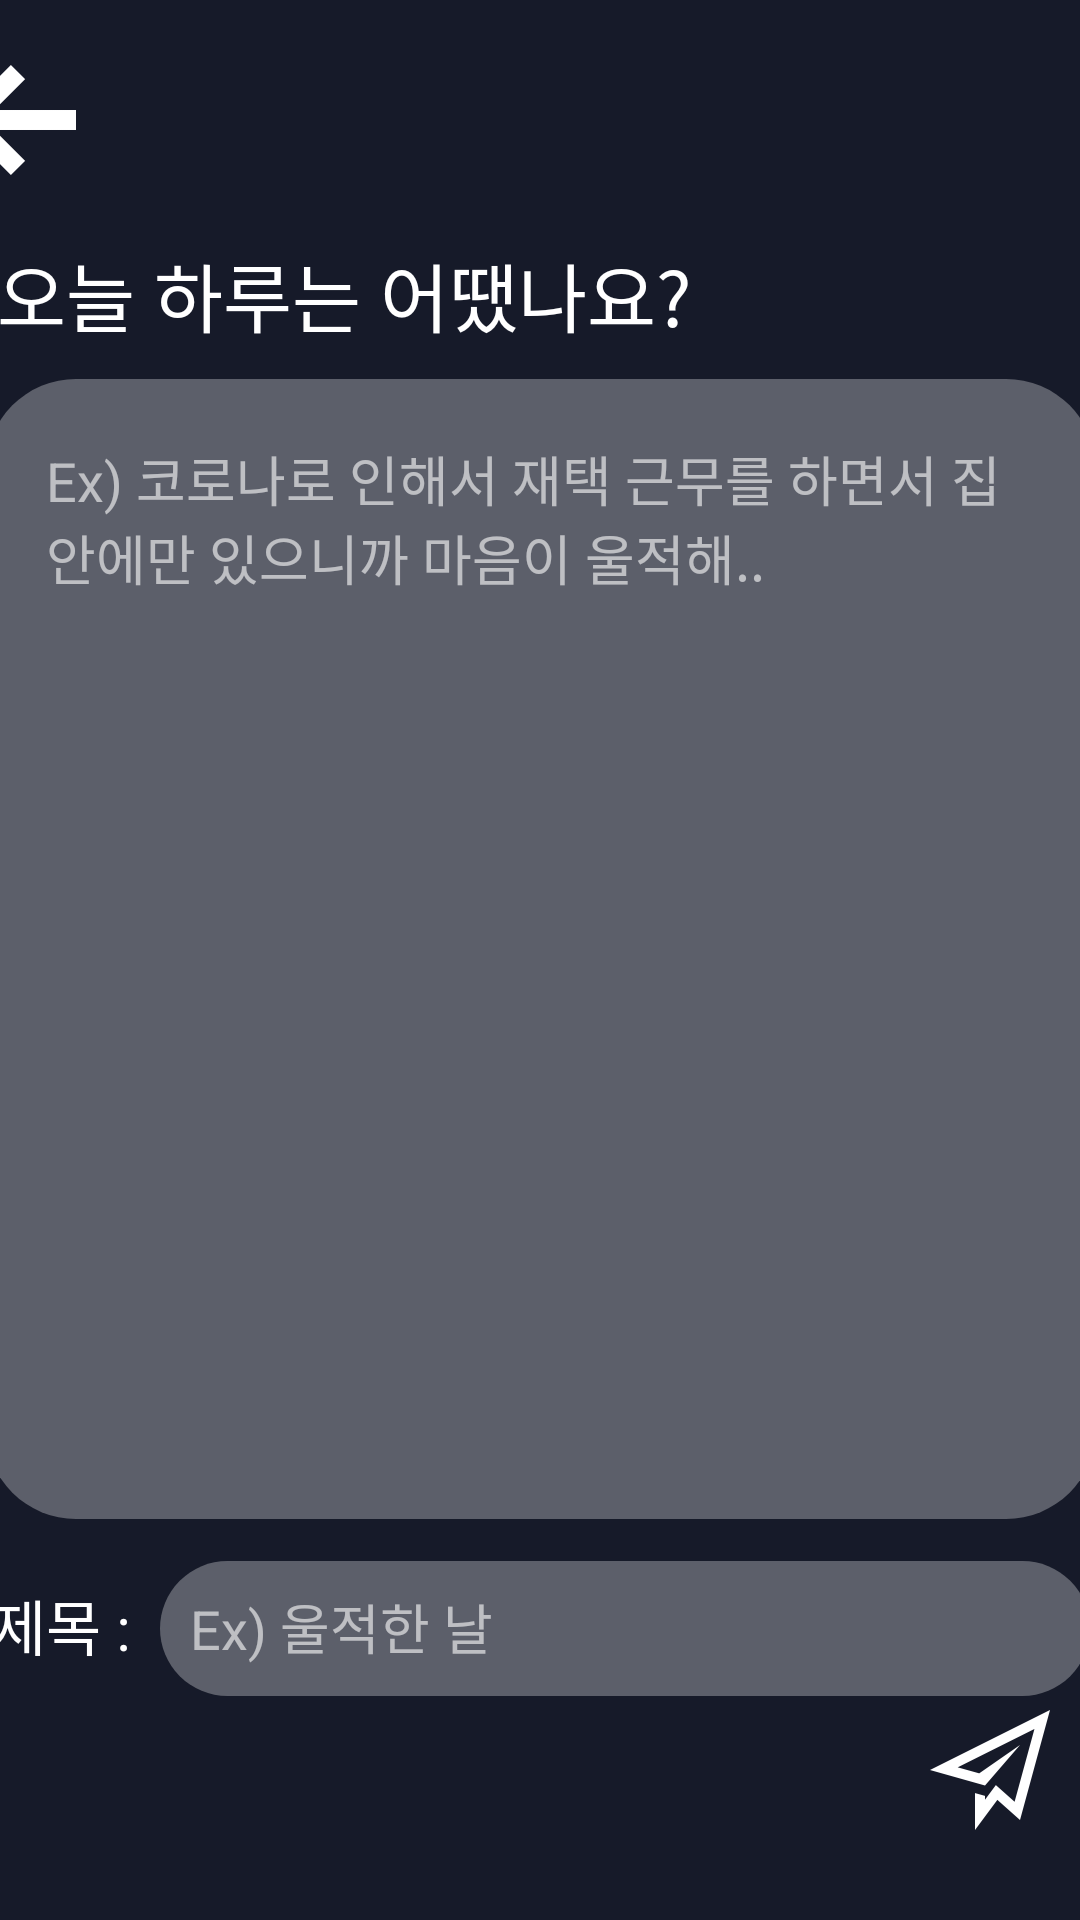

Android layout source for this screen:
<!-- AndroidManifest.xml: application theme Theme.Hug -->
<!-- res/layout/activity_write.xml -->
<?xml version="1.0" encoding="utf-8"?>
<androidx.constraintlayout.widget.ConstraintLayout xmlns:android="http://schemas.android.com/apk/res/android"
    xmlns:app="http://schemas.android.com/apk/res-auto"
    xmlns:tools="http://schemas.android.com/tools"
    android:layout_width="match_parent"
    android:layout_height="match_parent"
    android:background="@color/background_color"
    tools:context=".presentation.diary.DiaryActivity"
    tools:layout_editor_absoluteX="0dp"
    tools:layout_editor_absoluteY="177dp">

    <TextView
        android:id="@+id/tvBar"
        android:layout_width="410dp"
        android:layout_height="80dp"
        app:layout_constraintEnd_toEndOf="parent"
        app:layout_constraintHorizontal_bias="1.0"
        app:layout_constraintStart_toStartOf="parent"
        app:layout_constraintTop_toTopOf="parent" />

    <androidx.appcompat.widget.AppCompatButton
        android:id="@+id/btnBack"
        android:layout_width="40dp"
        android:layout_height="40dp"
        android:layout_centerInParent="true"
        android:layout_marginEnd="300dp"
        android:background="@drawable/border_back"
        app:layout_constraintBottom_toBottomOf="@+id/tvBar"
        app:layout_constraintEnd_toEndOf="@+id/tvBar"
        app:layout_constraintStart_toStartOf="@+id/tvBar"
        app:layout_constraintTop_toTopOf="@+id/tvBar" />


    <TextView
        android:id="@+id/tvMenu"
        android:layout_width="410dp"
        android:layout_height="100dp"
        app:layout_constraintBottom_toBottomOf="parent"
        app:layout_constraintEnd_toEndOf="parent"
        app:layout_constraintStart_toStartOf="parent" />


    <androidx.appcompat.widget.AppCompatButton
        android:id="@+id/btnSubmit"
        android:layout_width="40dp"
        android:layout_height="40dp"
        android:layout_marginStart="300dp"
        android:background="@drawable/btn_submit"
        app:layout_constraintBottom_toBottomOf="@+id/tvMenu"
        app:layout_constraintEnd_toEndOf="@+id/tvMenu"
        app:layout_constraintStart_toStartOf="@+id/tvMenu"
        app:layout_constraintTop_toTopOf="@+id/tvMenu" />

    <TextView
        android:id="@+id/tvQuestion"
        android:layout_width="wrap_content"
        android:layout_height="wrap_content"
        android:layout_marginEnd="150dp"
        android:text="Q.오늘 하루는 어땠나요?"
        android:textColor="@color/white"
        android:textSize="25dp"
        app:layout_constraintEnd_toEndOf="parent"
        app:layout_constraintStart_toStartOf="@+id/etContent"
        app:layout_constraintTop_toBottomOf="@+id/tvBar" />

    <EditText
        android:id="@+id/etContent"
        android:layout_width="370dp"
        android:layout_height="380dp"
        android:layout_marginTop="10dp"
        android:background="@drawable/box_main"
        android:gravity="top"
        android:hint="Ex) 코로나로 인해서 재택 근무를 하면서 집 안에만 있으니까 마음이 울적해.."
        android:padding="20dp"
        android:textColor="@color/white"
        android:textColorHint="#99FFFFFF"
        app:layout_constraintEnd_toEndOf="parent"
        app:layout_constraintStart_toStartOf="parent"
        app:layout_constraintTop_toBottomOf="@+id/tvQuestion" />

    <EditText
        android:id="@+id/etTitle"
        android:layout_width="310dp"
        android:layout_height="45dp"
        android:layout_marginTop="14dp"
        android:background="@drawable/box_main"
        android:gravity="center_vertical"
        android:hint="Ex) 울적한 날"
        android:padding="10dp"
        android:textColor="@color/white"
        android:textColorHint="#99FFFFFF"
        app:layout_constraintEnd_toEndOf="@id/etContent"
        app:layout_constraintHorizontal_bias="0.5"
        app:layout_constraintStart_toEndOf="@+id/tvTitle"
        app:layout_constraintTop_toBottomOf="@+id/etContent" />

    <TextView
        android:id="@+id/tvTitle"
        android:layout_width="wrap_content"
        android:layout_height="wrap_content"
        android:layout_marginBottom="9dp"
        android:text="제목 :"
        android:textColor="@color/white"
        android:textSize="20dp"
        android:layout_marginEnd="10dp"
        app:layout_constraintBottom_toBottomOf="@+id/etTitle"
        app:layout_constraintEnd_toStartOf="@+id/etTitle"
        app:layout_constraintHorizontal_bias="0.5"
        app:layout_constraintStart_toStartOf="@id/etContent"
        app:layout_constraintHorizontal_chainStyle="packed"/>

</androidx.constraintlayout.widget.ConstraintLayout>
<!-- resources referenced by this layout -->
<resources>
  <color name="background_color">#161a29</color>
  <color name="white">#FFFFFFFF</color>
  <!-- drawable border_back (drawable) -->
  <?xml version="1.0" encoding="utf-8"?>
  <selector xmlns:android="http://schemas.android.com/apk/res/android">
      <item android:state_pressed="true"
          android:drawable="@drawable/ic_back_clicked">
          <shape android:shape="rectangle">
              <corners android:radius="999dp" />
              <size
                  android:height="10dp"
                  android:width="10dp"
                  />
              <stroke
                  android:width="0.1dp"
                  android:color="@color/background_color"
                  />
          </shape>
      </item>
      <item android:state_pressed="false"
          android:drawable="@drawable/ic_back">
          <shape android:shape="rectangle">
              <corners android:radius="999dp" />
              <size
                  android:height="10dp"
                  android:width="10dp"
                  />
              <stroke
                  android:width="0.1dp"
                  android:color="@color/background_color"
                  />
          </shape>
      </item>
  
  </selector>
  <!-- drawable box_main (drawable) -->
  <?xml version="1.0" encoding="utf-8"?>
  <shape xmlns:android="http://schemas.android.com/apk/res/android"
      android:shape="rectangle">
      <corners android:radius="30dp" />
      <stroke android:color="@color/background_color"/>
      <solid android:color="#4DFFFFFF" />
  </shape>
  <!-- drawable btn_submit (drawable) -->
  <?xml version="1.0" encoding="utf-8"?>
  <selector xmlns:android="http://schemas.android.com/apk/res/android">
      <item android:state_pressed="true"
          android:drawable="@drawable/ic_submit_clicked">
          <shape android:shape="rectangle">
              <corners android:radius="999dp" />
              <size
                  android:height="10dp"
                  android:width="10dp"
                  />
              <stroke
                  android:width="0.1dp"
                  android:color="@color/background_color"
                  />
          </shape>
      </item>
      <item android:state_pressed="false"
          android:drawable="@drawable/ic_submit">
          <shape android:shape="rectangle">
              <corners android:radius="999dp" />
              <size
                  android:height="10dp"
                  android:width="10dp"
                  />
              <stroke
                  android:width="0.1dp"
                  android:color="@color/background_color"
                  />
          </shape>
      </item>
  
  </selector>
  <style name="Theme.Hug" parent="Theme.MaterialComponents.DayNight.DarkActionBar">
          
          <item name="colorPrimary">@color/purple_500</item>
          <item name="colorPrimaryVariant">@color/purple_700</item>
          <item name="colorOnPrimary">@color/white</item>
          
          <item name="colorSecondary">@color/teal_200</item>
          <item name="colorSecondaryVariant">@color/teal_700</item>
          <item name="colorOnSecondary">@color/black</item>
          
          <item name="android:statusBarColor" tools:targetApi="l">?attr/colorPrimaryVariant</item>
          
          <item name="windowNoTitle">true</item>
      </style>
  <!-- drawable ic_back_clicked: png bitmap (drawable, 5222 bytes) -->
  <!-- drawable ic_back: png bitmap (drawable, 4272 bytes) -->
  <!-- drawable ic_submit_clicked: png bitmap (drawable, 7893 bytes) -->
  <!-- drawable ic_submit: png bitmap (drawable, 6444 bytes) -->
  <color name="purple_500">#FF6200EE</color>
  <color name="purple_700">#FF3700B3</color>
  <color name="teal_200">#FF03DAC5</color>
  <color name="teal_700">#FF018786</color>
  <color name="black">#FF000000</color>
</resources>
